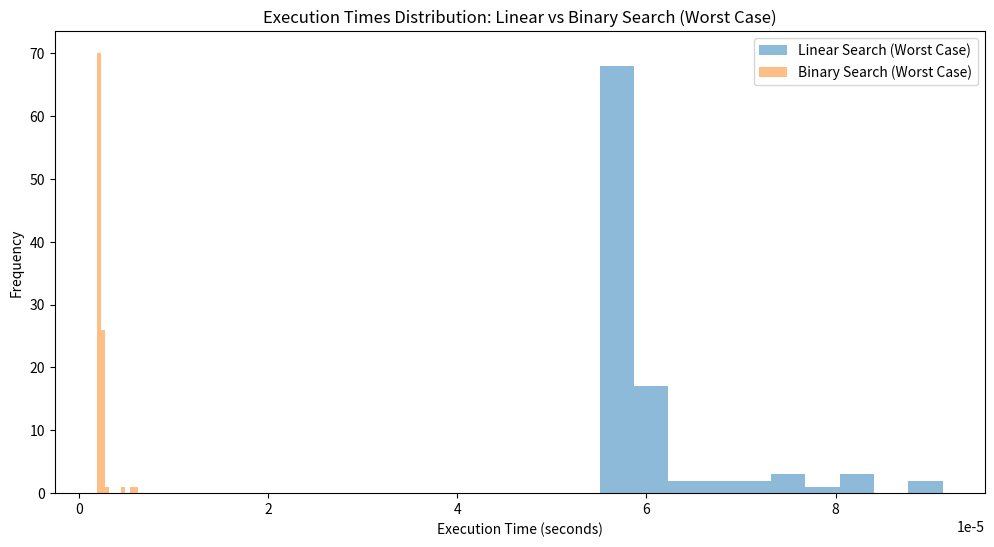

Generate this figure with matplotlib:
import numpy as np
import time
import matplotlib.pyplot as plt

# ChatGPT Assisted
#1. The processdata function has a time complexity of O(n) in the best case, occurring when all elements are less than or equal to 5,
#  requiring only a single pass through the list. In the worst and average cases, its complexity escalates to O(n^2) due to a nested
#  loop that executes for each element greater than 5, leading to quadratic scaling with the list size. This nested loop structure
#  means the function's performance significantly degrades as the number of elements increases. Despite the linear best-case
#  scenario, the dominant factor affecting the function's efficiency is the quadratic behavior introduced by the inner loop.
#  Therefore, the function is generally considered to have a quadratic time complexity in most practical scenarios.

#2.In the original processdata function, the average, best, and worst case complexities are not the same. The best case complexity
#  is O(n) when no elements are greater than 5, and both the average and worst case complexities are O(n^2) due to the nested loop 
#  that potentially iterates over the entire list for each element greater than 5.

# Modified Code. 
def processdata(li):
    for i in range(len(li)):
        if li[i] > 5:
            li[i] *= 2


#3. 
#Inifficient Code. 
def linear_search(arr, target):
    for i in range(len(arr)):
        if arr[i] == target:
            return i  # Return the index of the target
    return -1  # Return -1 if the target is not found

#Efficient Code.
def binary_search(arr, target):
    left, right = 0, len(arr) - 1
    while left <= right:
        mid = left + (right - left) // 2
        if arr[mid] == target:
            return mid  # Return the index of the target
        elif arr[mid] < target:
            left = mid + 1
        else:
            right = mid - 1
    return -1  # Return -1 if the target is not found

#4. The worst-case complexity of linear search is O(n), and for binary search, it is O(log n).

#5. 
# Generate a sorted array of 1000 elements
arr = np.sort(np.random.randint(0, 100000, 1000))

# Targets for the worst-case scenario
target_linear = arr[-1]  # Last element for linear search
target_binary = 100001   # Value not in the array for binary search

# Measurements
measurements = 100

# Measure execution time for linear search (worst case)
linear_search_times_worst = []
for _ in range(measurements):
    start = time.time()
    linear_search(arr, target_linear)
    end = time.time()
    linear_search_times_worst.append(end - start)

# Measure execution time for binary search (worst case)
binary_search_times_worst = []
for _ in range(measurements):
    start = time.time()
    binary_search(arr, target_binary)
    end = time.time()
    binary_search_times_worst.append(end - start)

# Plotting
plt.figure(figsize=(12, 6))
plt.hist(linear_search_times_worst, alpha=0.5, label='Linear Search (Worst Case)')
plt.hist(binary_search_times_worst, alpha=0.5, label='Binary Search (Worst Case)')
plt.legend()
plt.xlabel('Execution Time (seconds)')
plt.ylabel('Frequency')
plt.title('Execution Times Distribution: Linear vs Binary Search (Worst Case)')
plt.show()



